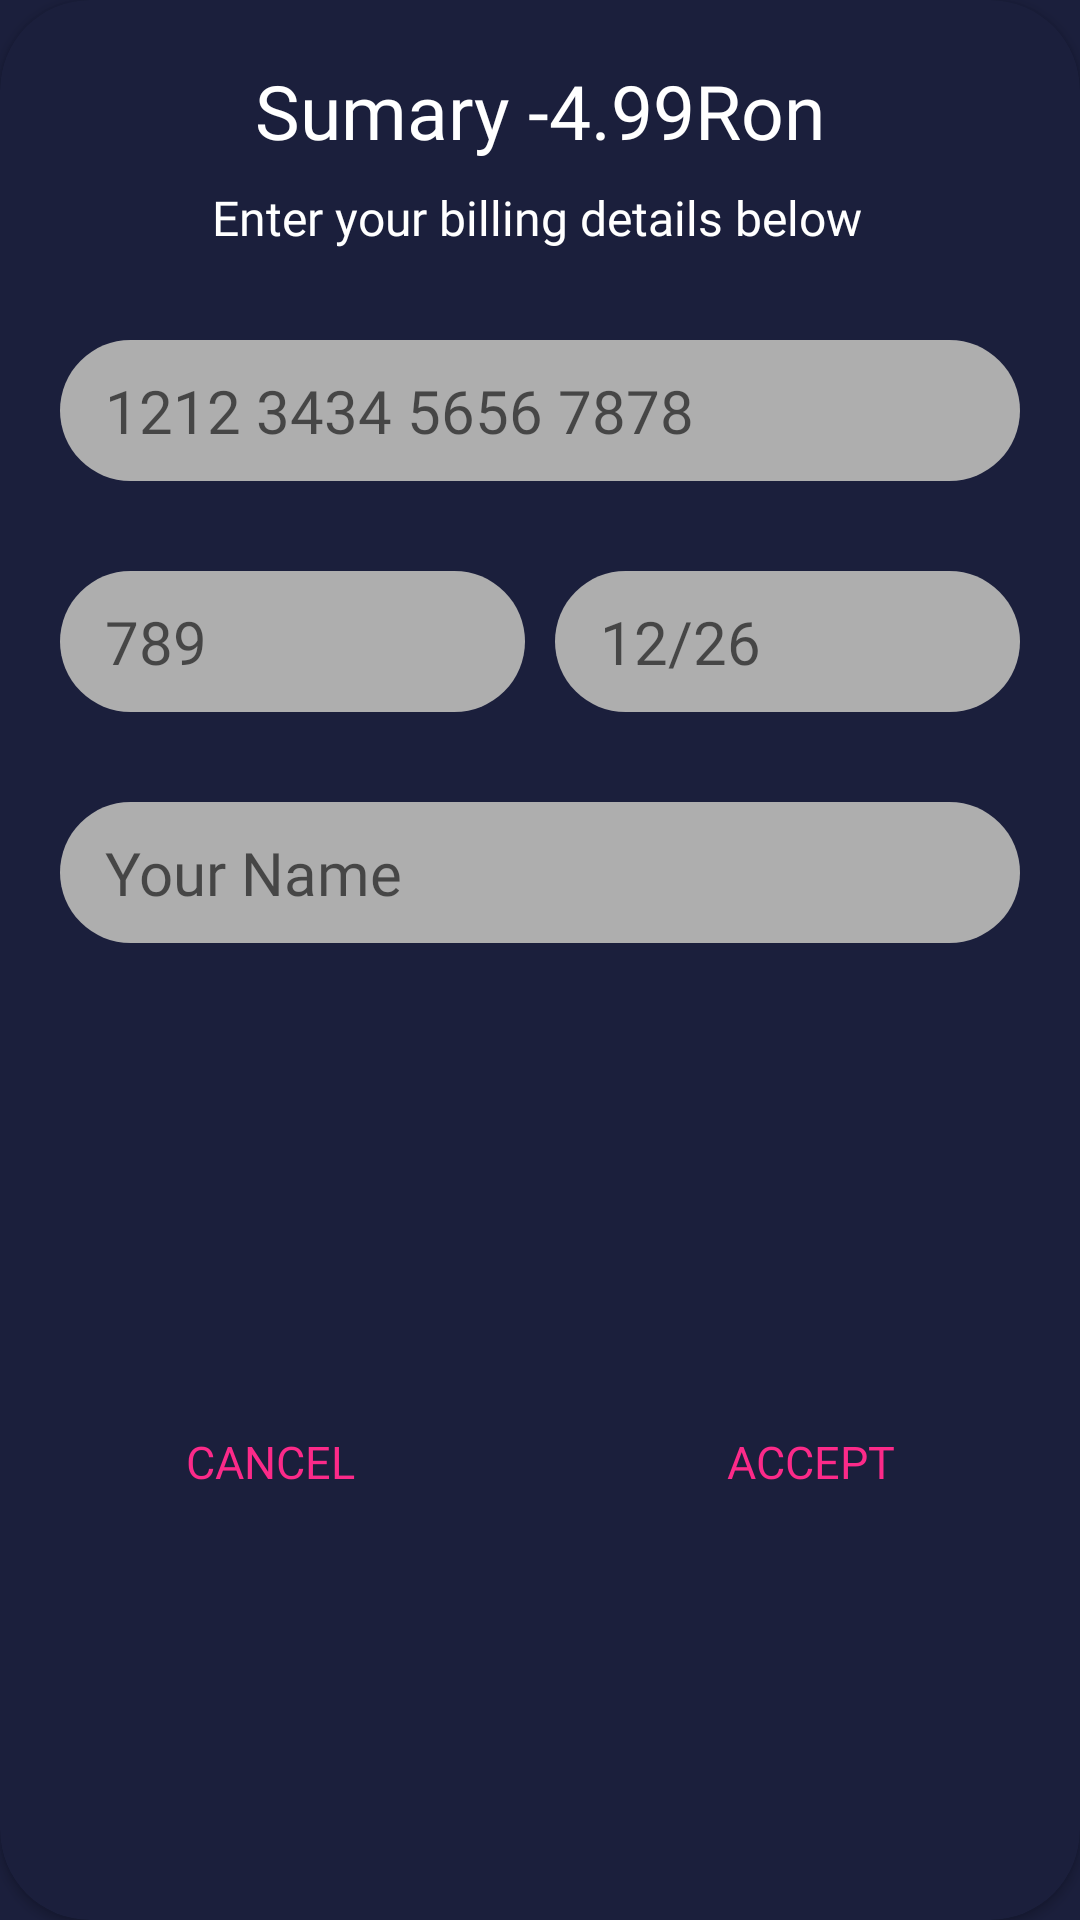

The Android layout XML behind this screen, and the referenced resources:
<!-- AndroidManifest.xml: application theme Theme.Casino -->
<!-- res/layout/transaction_dialog.xml -->
<?xml version="1.0" encoding="utf-8"?>
<androidx.constraintlayout.widget.ConstraintLayout xmlns:android="http://schemas.android.com/apk/res/android"
    xmlns:tools="http://schemas.android.com/tools"
    android:layout_width="350dp"
    android:layout_height="wrap_content"
    android:layout_gravity="center"
    xmlns:app="http://schemas.android.com/apk/res-auto">

    <androidx.cardview.widget.CardView
        android:layout_width="match_parent"
        android:layout_height="match_parent"
        android:backgroundTint="?attr/colorPrimary"
        app:cardCornerRadius="30dp"
        app:layout_constraintBottom_toBottomOf="parent"
        app:layout_constraintEnd_toEndOf="parent"
        app:layout_constraintStart_toStartOf="parent"
        app:layout_constraintTop_toTopOf="parent">

        <androidx.constraintlayout.widget.ConstraintLayout
            android:layout_width="match_parent"
            android:layout_height="match_parent">

            <TextView
                android:id="@+id/buyTitle"
                android:layout_width="wrap_content"
                android:layout_height="wrap_content"
                android:layout_marginHorizontal="30dp"
                android:layout_marginTop="20dp"
                android:fontFamily="@font/opensans_bold"
                android:text="Sumary -4.99Ron"
                android:textColor="?attr/counterTextColor"
                android:textSize="25dp"
                app:layout_constraintEnd_toEndOf="parent"
                app:layout_constraintStart_toStartOf="parent"
                app:layout_constraintTop_toTopOf="parent" />

            <TextView
                android:id="@+id/buyDialogDes"
                android:layout_width="wrap_content"
                android:layout_height="wrap_content"
                android:layout_marginTop="8dp"
                android:fontFamily="@font/opensans_semibold"
                android:paddingHorizontal="20dp"
                android:text="Enter your billing details below"
                android:textAlignment="center"
                android:textColor="?attr/counterTextColor"
                android:textSize="16dp"
                app:layout_constraintEnd_toEndOf="parent"
                app:layout_constraintHorizontal_bias="0.488"
                app:layout_constraintStart_toStartOf="parent"
                app:layout_constraintTop_toBottomOf="@id/buyTitle" />

            <EditText
                android:id="@+id/cardNumberForm"
                android:layout_width="match_parent"
                android:layout_height="wrap_content"
                android:layout_marginHorizontal="20dp"
                android:layout_marginTop="30dp"
                android:background="@drawable/form_back"
                android:fontFamily="@font/opensans_semibold"
                android:hint="1212 3434 5656 7878"
                android:inputType="number"
                android:paddingVertical="10dp"
                android:paddingHorizontal="15dp"
                android:textSize="20dp"
                app:layout_constraintEnd_toEndOf="parent"
                app:layout_constraintStart_toStartOf="parent"
                app:layout_constraintTop_toBottomOf="@+id/buyDialogDes" />

            <LinearLayout
                android:id="@+id/cvvAndDateLayout"
                android:layout_width="match_parent"
                android:layout_height="wrap_content"
                android:layout_marginTop="30dp"
                android:orientation="horizontal"
                android:layout_marginHorizontal="20dp"
                app:layout_constraintTop_toBottomOf="@id/cardNumberForm">
                <EditText
                    android:id="@+id/cvvNumberForm"
                    android:layout_width="match_parent"
                    android:layout_height="wrap_content"
                    android:layout_marginRight= "5dp"
                    android:layout_weight="1"
                    android:background="@drawable/form_back"
                    android:fontFamily="@font/opensans_semibold"
                    android:hint="789"
                    android:inputType="number"
                    android:paddingVertical="10dp"
                    android:paddingHorizontal="15dp"
                    android:textSize="20dp"/>
                <EditText
                    android:id="@+id/expDateForm"
                    android:layout_width="match_parent"
                    android:layout_height="wrap_content"
                    android:layout_weight="1"
                    android:layout_marginLeft = "5dp"
                    android:background="@drawable/form_back"
                    android:fontFamily="@font/opensans_semibold"
                    android:hint="12/26"
                    android:inputType="text"
                    android:paddingVertical="10dp"
                    android:paddingHorizontal="15dp"
                    android:textSize="20dp"/>
            </LinearLayout>
            <EditText
                android:id="@+id/nameForm"
                android:layout_width="match_parent"
                android:layout_height="wrap_content"
                android:layout_marginHorizontal="20dp"
                android:layout_marginTop="30dp"
                android:background="@drawable/form_back"
                android:fontFamily="@font/opensans_semibold"
                android:hint="Your Name"
                android:inputType="text"
                android:paddingVertical="10dp"
                android:paddingHorizontal="15dp"
                android:textSize="20dp"
                app:layout_constraintEnd_toEndOf="parent"
                app:layout_constraintStart_toStartOf="parent"
                app:layout_constraintTop_toBottomOf="@+id/cvvAndDateLayout" />
            <TextView
                android:layout_width="wrap_content"
                android:layout_height="wrap_content"
                android:id="@+id/statusText"
                android:visibility="gone"
                app:layout_constraintEnd_toEndOf="parent"
                app:layout_constraintStart_toStartOf="parent"
                app:layout_constraintTop_toBottomOf="@+id/nameForm"
                android:fontFamily="@font/opensans_semibold"
                android:textSize="20dp"
                android:text="Nothing to Show"
                android:textColor="@color/pink_theme"
                android:layout_marginTop="20dp"/>

            <LinearLayout
                android:layout_width="match_parent"
                android:layout_height="wrap_content"
                android:layout_marginTop="20dp"
                android:orientation="horizontal"
                app:layout_constraintBottom_toBottomOf="parent"
                app:layout_constraintEnd_toEndOf="parent"
                app:layout_constraintStart_toStartOf="parent"
                app:layout_constraintTop_toBottomOf="@id/statusText">

                <androidx.appcompat.widget.AppCompatButton
                    android:id="@+id/cancelBtn"
                    android:layout_width="wrap_content"
                    android:layout_height="wrap_content"
                    android:layout_weight="1"
                    android:background="?attr/colorPrimary"
                    android:fontFamily="@font/opensans_bold"
                    android:text="Cancel"
                    android:textColor="@color/pink_theme"
                    android:textSize="15dp"
                    app:layout_constraintBottom_toBottomOf="parent"
                    app:layout_constraintStart_toStartOf="parent"
                    app:layout_constraintTop_toTopOf="parent" />

                <androidx.appcompat.widget.AppCompatButton
                    android:id="@+id/buyBtn"
                    android:layout_width="wrap_content"
                    android:layout_height="wrap_content"
                    android:layout_weight="1"
                    android:background="?attr/colorPrimary"
                    android:fontFamily="@font/opensans_bold"
                    android:text="Accept"
                    android:textColor="@color/pink_theme"
                    android:textSize="15dp"
                    app:layout_constraintBottom_toBottomOf="parent"
                    app:layout_constraintStart_toStartOf="parent"
                    app:layout_constraintTop_toTopOf="parent" />

            </LinearLayout>

        </androidx.constraintlayout.widget.ConstraintLayout>
    </androidx.cardview.widget.CardView>
</androidx.constraintlayout.widget.ConstraintLayout>
<!-- resources referenced by this layout -->
<resources>
  <color name="pink_theme">#fc2a89</color>
  <!-- drawable form_back (drawable) -->
  <?xml version="1.0" encoding="utf-8"?>
  <selector xmlns:android="http://schemas.android.com/apk/res/android">
      <item>
          <shape android:shape="rectangle">
              <solid android:color="@color/grey" />
              <corners android:radius="30dp"/>
          </shape>
      </item>
  </selector>
  <style name="Theme.Casino" parent="Theme.Design.Light.NoActionBar">
          
          <item name="colorPrimary">@color/black_theme</item>
          <item name="colorPrimaryVariant">@color/black_theme</item>
          <item name="counterTextColor">@color/white</item>
          <item name="colorOnPrimary">@color/dark_theme</item>
          
          <item name="colorSecondary">@color/secondary_black_theme</item>
          <item name="colorSecondaryVariant">@color/secondary_black_theme</item>
          <item name="colorOnSecondary">@color/black</item>
          
          <item name="android:statusBarColor" tools:targetApi="l">?attr/colorPrimaryVariant</item>
          <item name="android:navigationBarColor">?attr/colorPrimaryVariant</item>
          <item name="android:windowBackground">?attr/colorPrimaryVariant</item>
          
      </style>
  <color name="grey">#AEAEAE</color>
  <color name="black_theme">#1b1f3c</color>
  <color name="white">#FFFFFFFF</color>
  <color name="dark_theme">#0F132B</color>
  <color name="secondary_black_theme">#383e6e</color>
  <color name="black">#FF000000</color>
</resources>
